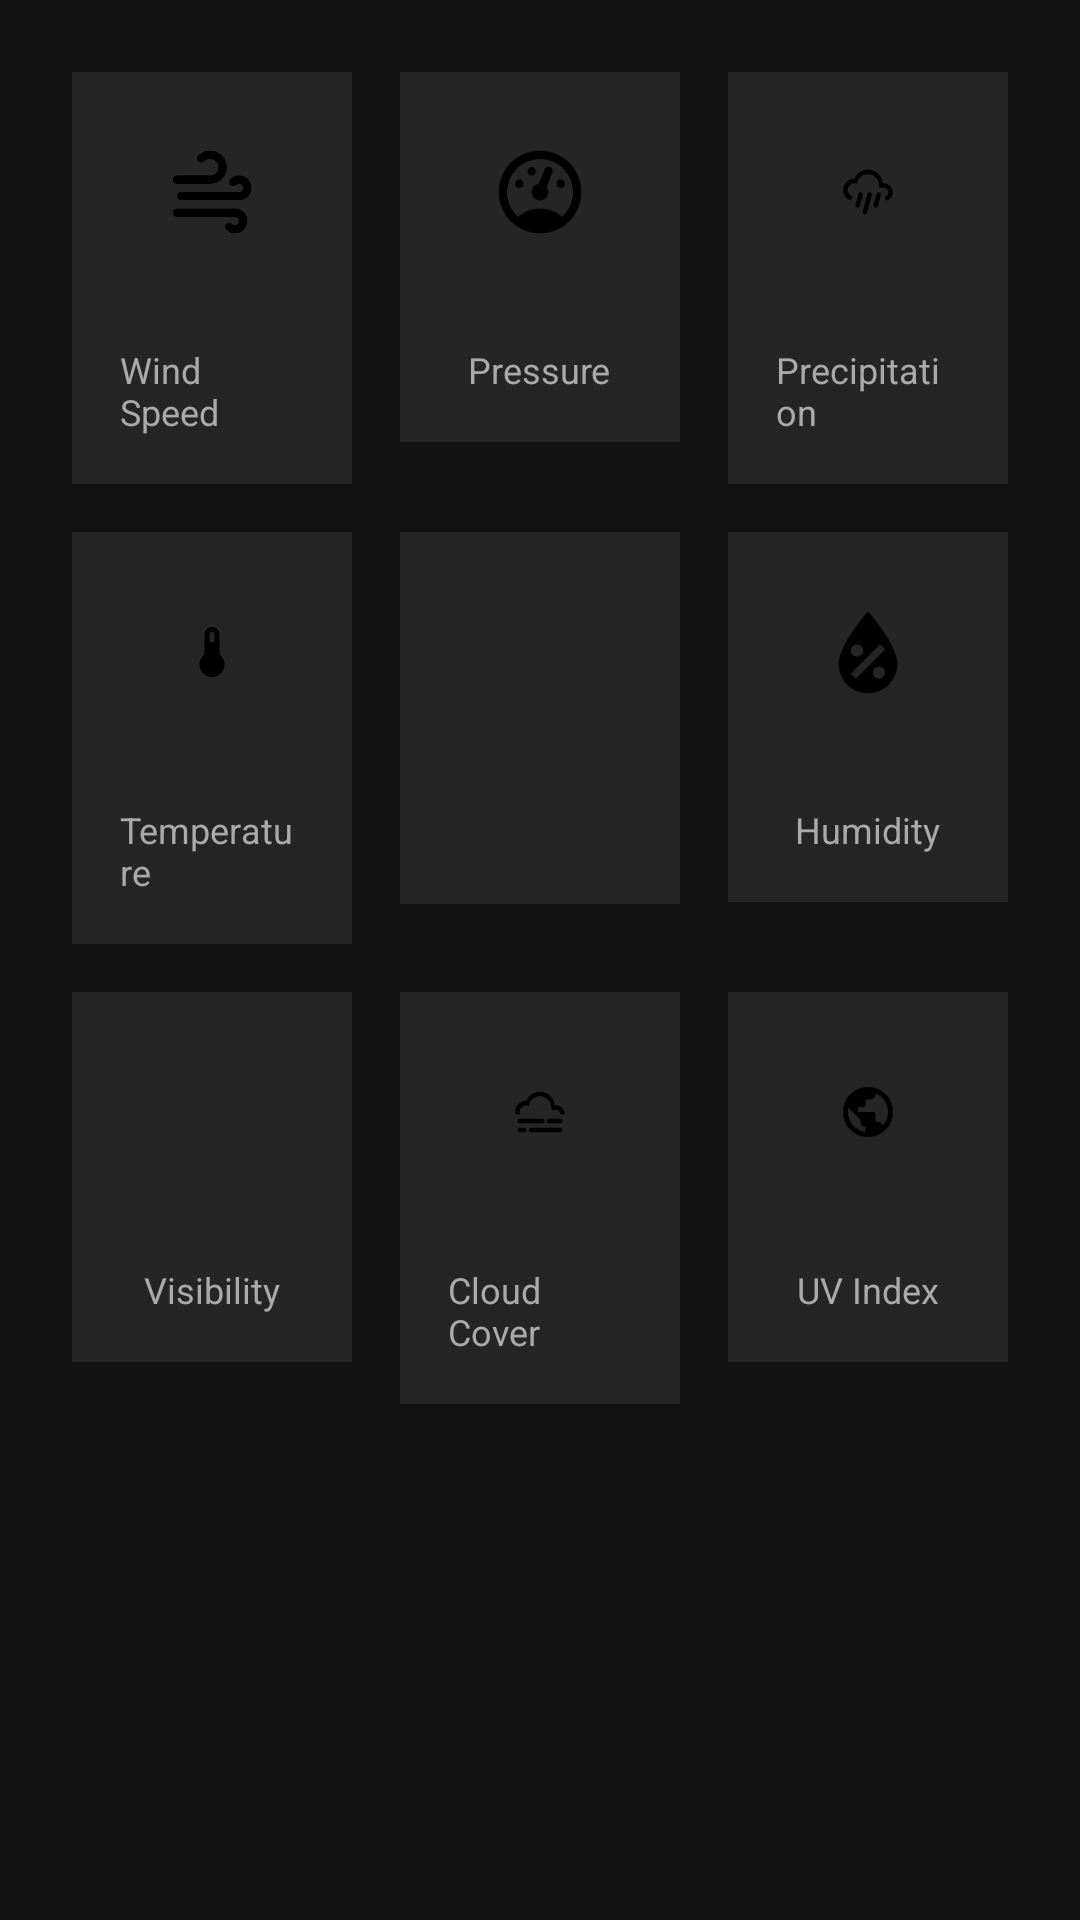

Produce the Android XML layout that renders to this screen, including the resource entries it uses.
<!-- AndroidManifest.xml: application theme Theme.Assignment4_pkolhe -->
<!-- res/layout/fragment_today.xml -->
<?xml version="1.0" encoding="utf-8"?>
<ScrollView
    xmlns:android="http://schemas.android.com/apk/res/android"
    android:layout_width="match_parent"
    android:layout_height="match_parent"
    android:background="#121212">

    <GridLayout
        android:id="@+id/today_grid"
        android:layout_width="match_parent"
        android:layout_height="wrap_content"
        android:columnCount="3"
        android:padding="16dp"
        android:rowCount="3">

        <LinearLayout
            android:layout_width="0dp"
            android:layout_height="wrap_content"
            android:layout_columnWeight="1"
            android:layout_margin="8dp"
            android:orientation="vertical"
            android:background="#252525"
            android:padding="16dp"
            android:gravity="center">

            <ImageView
                android:id="@+id/wind_speed_icon"
                android:layout_width="48dp"
                android:layout_height="48dp"
                android:src="@drawable/windspeedicon_foreground"
                android:contentDescription="wind_speed" />

            <TextView
                android:id="@+id/wind_speed_value"
                android:layout_width="wrap_content"
                android:layout_height="wrap_content"
                android:layout_marginTop="8dp"
                android:textColor="#FFFFFF"
                android:textSize="14sp" />

            <TextView
                android:id="@+id/wind_speed_label"
                android:layout_width="wrap_content"
                android:layout_height="wrap_content"
                android:text="Wind Speed"
                android:textColor="#AAAAAA"
                android:textSize="12sp" />
        </LinearLayout>

        <LinearLayout
            android:layout_width="0dp"
            android:layout_height="wrap_content"
            android:layout_columnWeight="1"
            android:layout_margin="8dp"
            android:orientation="vertical"
            android:background="#252525"
            android:padding="16dp"
            android:gravity="center">

            <ImageView
                android:id="@+id/pressure_icon"
                android:layout_width="48dp"
                android:layout_height="48dp"
                android:src="@drawable/pressureicon_foreground"
                android:contentDescription="pressure" />

            <TextView
                android:id="@+id/pressure_value"
                android:layout_width="wrap_content"
                android:layout_height="wrap_content"
                android:layout_marginTop="8dp"
                android:textColor="#FFFFFF"
                android:textSize="14sp" />

            <TextView
                android:id="@+id/pressure_label"
                android:layout_width="wrap_content"
                android:layout_height="wrap_content"
                android:text="Pressure"
                android:textColor="#AAAAAA"
                android:textSize="12sp" />
        </LinearLayout>

        <LinearLayout
            android:layout_width="0dp"
            android:layout_height="wrap_content"
            android:layout_columnWeight="1"
            android:layout_margin="8dp"
            android:orientation="vertical"
            android:background="#252525"
            android:padding="16dp"
            android:gravity="center">

            <ImageView
                android:id="@+id/precipitation_icon"
                android:layout_width="48dp"
                android:layout_height="48dp"
                android:src="@drawable/precipitation"
                android:contentDescription="precipitation" />

            <TextView
                android:id="@+id/precipitation_value"
                android:layout_width="wrap_content"
                android:layout_height="wrap_content"
                android:layout_marginTop="8dp"
                android:textColor="#FFFFFF"
                android:textSize="14sp" />

            <TextView
                android:id="@+id/precipitation_label"
                android:layout_width="wrap_content"
                android:layout_height="wrap_content"
                android:text="Precipitation"
                android:textColor="#AAAAAA"
                android:textSize="12sp" />
        </LinearLayout>

        <LinearLayout
            android:layout_width="0dp"
            android:layout_height="wrap_content"
            android:layout_columnWeight="1"
            android:layout_margin="8dp"
            android:orientation="vertical"
            android:background="#252525"
            android:padding="16dp"
            android:gravity="center">

            <ImageView
                android:id="@+id/temperature_icon"
                android:layout_width="48dp"
                android:layout_height="48dp"
                android:src="@drawable/temperature"
                android:contentDescription="temperature" />

            <TextView
                android:id="@+id/temperature_value"
                android:layout_width="wrap_content"
                android:layout_height="wrap_content"
                android:layout_marginTop="8dp"
                android:textColor="#FFFFFF"
                android:textSize="14sp" />

            <TextView
                android:id="@+id/temperature_label"
                android:layout_width="wrap_content"
                android:layout_height="wrap_content"
                android:text="Temperature"
                android:textColor="#AAAAAA"
                android:textSize="12sp" />
        </LinearLayout>

        <LinearLayout
            android:layout_width="0dp"
            android:layout_height="124dp"
            android:layout_columnWeight="1"
            android:layout_margin="8dp"
            android:background="#252525"
            android:gravity="center"
            android:orientation="vertical"
            android:padding="16dp">

            <ImageView
                android:id="@+id/icon_weather"
                android:layout_width="48dp"
                android:layout_height="48dp"
                android:contentDescription="weather_icon" />

            <TextView
                android:id="@+id/icon_value"
                android:layout_width="wrap_content"
                android:layout_height="wrap_content"
                android:layout_marginTop="8dp"
                android:textColor="#FFFFFF"
                android:textSize="14sp" />

        </LinearLayout>

        <LinearLayout
            android:layout_width="0dp"
            android:layout_height="wrap_content"
            android:layout_columnWeight="1"
            android:layout_margin="8dp"
            android:orientation="vertical"
            android:background="#252525"
            android:padding="16dp"
            android:gravity="center">

            <ImageView
                android:id="@+id/humidity_icon"
                android:layout_width="48dp"
                android:layout_height="48dp"
                android:src="@drawable/humidityicon_foreground"
                android:contentDescription="humidity" />

            <TextView
                android:id="@+id/humidity_value"
                android:layout_width="wrap_content"
                android:layout_height="wrap_content"
                android:layout_marginTop="8dp"
                android:textColor="#FFFFFF"
                android:textSize="14sp" />

            <TextView
                android:id="@+id/humidity_label"
                android:layout_width="wrap_content"
                android:layout_height="wrap_content"
                android:text="Humidity"
                android:textColor="#AAAAAA"
                android:textSize="12sp" />
        </LinearLayout>

        <LinearLayout
            android:layout_width="0dp"
            android:layout_height="wrap_content"
            android:layout_columnWeight="1"
            android:layout_margin="8dp"
            android:orientation="vertical"
            android:background="#252525"
            android:padding="16dp"
            android:gravity="center">

            <ImageView
                android:id="@+id/visibility_icon"
                android:layout_width="48dp"
                android:layout_height="48dp"
                android:src="@drawable/visibilityicon_foreground"
                android:contentDescription="visibility" />

            <TextView
                android:id="@+id/visibility_value"
                android:layout_width="wrap_content"
                android:layout_height="wrap_content"
                android:layout_marginTop="8dp"
                android:textColor="#FFFFFF"
                android:textSize="14sp" />

            <TextView
                android:id="@+id/visibility_label"
                android:layout_width="wrap_content"
                android:layout_height="wrap_content"
                android:text="Visibility"
                android:textColor="#AAAAAA"
                android:textSize="12sp" />
        </LinearLayout>

        <LinearLayout
            android:layout_width="0dp"
            android:layout_height="wrap_content"
            android:layout_columnWeight="1"
            android:layout_margin="8dp"
            android:orientation="vertical"
            android:background="#252525"
            android:padding="16dp"
            android:gravity="center">

            <ImageView
                android:id="@+id/cloud_cover_icon"
                android:layout_width="48dp"
                android:layout_height="48dp"
                android:src="@drawable/cloud_cover"
                android:contentDescription="cloud_cover" />

            <TextView
                android:id="@+id/cloud_cover_value"
                android:layout_width="wrap_content"
                android:layout_height="wrap_content"
                android:layout_marginTop="8dp"
                android:textColor="#FFFFFF"
                android:textSize="14sp" />

            <TextView
                android:id="@+id/cloud_cover_label"
                android:layout_width="wrap_content"
                android:layout_height="wrap_content"
                android:text="Cloud Cover"
                android:textColor="#AAAAAA"
                android:textSize="12sp" />
        </LinearLayout>

        <LinearLayout
            android:layout_width="0dp"
            android:layout_height="wrap_content"
            android:layout_columnWeight="1"
            android:layout_margin="8dp"
            android:orientation="vertical"
            android:background="#252525"
            android:padding="16dp"
            android:gravity="center">

            <ImageView
                android:id="@+id/uv_index_icon"
                android:layout_width="48dp"
                android:layout_height="48dp"
                android:src="@drawable/uv_index"
                android:contentDescription="uv_index" />

            <TextView
                android:id="@+id/uv_index_value"
                android:layout_width="wrap_content"
                android:layout_height="wrap_content"
                android:layout_marginTop="8dp"
                android:textColor="#FFFFFF"
                android:textSize="14sp" />

            <TextView
                android:id="@+id/uv_index_label"
                android:layout_width="wrap_content"
                android:layout_height="wrap_content"
                android:text="UV Index"
                android:textColor="#AAAAAA"
                android:textSize="12sp" />
        </LinearLayout>
    </GridLayout>
</ScrollView>
<!-- resources referenced by this layout -->
<resources>
  <!-- drawable cloud_cover (drawable) -->
  <vector xmlns:android="http://schemas.android.com/apk/res/android"
      android:width="108dp"
      android:height="108dp"
      android:viewportWidth="24"
      android:viewportHeight="24">
    <group android:scaleX="0.3762"
        android:scaleY="0.3762"
        android:translateX="7.4856"
        android:translateY="7.4856">
      <path
          android:fillColor="#FF000000"
          android:pathData="M3,15H13A1,1 0,0 1,14 16A1,1 0,0 1,13 17H3A1,1 0,0 1,2 16A1,1 0,0 1,3 15M16,15H21A1,1 0,0 1,22 16A1,1 0,0 1,21 17H16A1,1 0,0 1,15 16A1,1 0,0 1,16 15M1,12A5,5 0,0 1,6 7C7,4.65 9.3,3 12,3C15.43,3 18.24,5.66 18.5,9.03L19,9C21.19,9 22.97,10.76 23,13H21A2,2 0,0 0,19 11H17V10A5,5 0,0 0,12 5C9.5,5 7.45,6.82 7.06,9.19C6.73,9.07 6.37,9 6,9A3,3 0,0 0,3 12C3,12.35 3.06,12.69 3.17,13H1.1L1,12M3,19H5A1,1 0,0 1,6 20A1,1 0,0 1,5 21H3A1,1 0,0 1,2 20A1,1 0,0 1,3 19M8,19H21A1,1 0,0 1,22 20A1,1 0,0 1,21 21H8A1,1 0,0 1,7 20A1,1 0,0 1,8 19Z"/>
    </group>
  </vector>
  <!-- drawable humidityicon_foreground (drawable) -->
  <vector xmlns:android="http://schemas.android.com/apk/res/android"
      android:width="108dp"
      android:height="108dp"
      android:viewportWidth="24"
      android:viewportHeight="24">
    <group android:scaleX="0.81631577"
        android:scaleY="0.81631577"
        android:translateX="2.2042105"
        android:translateY="2.5670176">
      <path
          android:fillColor="#FF000000"
          android:pathData="M12,3.25C12,3.25 6,10 6,14C6,17.32 8.69,20 12,20A6,6 0,0 0,18 14C18,10 12,3.25 12,3.25M14.47,9.97L15.53,11.03L9.53,17.03L8.47,15.97M9.75,10A1.25,1.25 0,0 1,11 11.25A1.25,1.25 0,0 1,9.75 12.5A1.25,1.25 0,0 1,8.5 11.25A1.25,1.25 0,0 1,9.75 10M14.25,14.5A1.25,1.25 0,0 1,15.5 15.75A1.25,1.25 0,0 1,14.25 17A1.25,1.25 0,0 1,13 15.75A1.25,1.25 0,0 1,14.25 14.5Z"/>
    </group>
  </vector>
  <!-- drawable temperature (drawable) -->
  <vector xmlns:android="http://schemas.android.com/apk/res/android"
      android:width="108dp"
      android:height="108dp"
      android:viewportWidth="24"
      android:viewportHeight="24">
    <group android:scaleX="0.418"
        android:scaleY="0.418"
        android:translateX="6.984"
        android:translateY="6.984">
      <path
          android:fillColor="#FF000000"
          android:pathData="M15,13V5A3,3 0,0 0,9 5V13A5,5 0,1 0,15 13M12,4A1,1 0,0 1,13 5V8H11V5A1,1 0,0 1,12 4Z"/>
    </group>
  </vector>
  <!-- drawable uv_index (drawable) -->
  <vector xmlns:android="http://schemas.android.com/apk/res/android"
      android:width="108dp"
      android:height="108dp"
      android:viewportWidth="24"
      android:viewportHeight="24">
    <group android:scaleX="0.418"
        android:scaleY="0.418"
        android:translateX="6.984"
        android:translateY="6.984">
      <path
          android:fillColor="#FF000000"
          android:pathData="M17.9,17.39C17.64,16.59 16.89,16 16,16H15V13A1,1 0,0 0,14 12H8V10H10A1,1 0,0 0,11 9V7H13A2,2 0,0 0,15 5V4.59C17.93,5.77 20,8.64 20,12C20,14.08 19.2,15.97 17.9,17.39M11,19.93C7.05,19.44 4,16.08 4,12C4,11.38 4.08,10.78 4.21,10.21L9,15V16A2,2 0,0 0,11 18M12,2A10,10 0,0 0,2 12A10,10 0,0 0,12 22A10,10 0,0 0,22 12A10,10 0,0 0,12 2Z"/>
    </group>
  </vector>
  <style name="Theme.Assignment4_pkolhe" parent="Theme.MaterialComponents.DayNight.NoActionBar">
          <item name="android:windowBackground">@null</item>
  
  
  
      </style>
</resources>
